Run: headless pygame with SDL's dummy video driver; simulated clock (each Clock.tick advances the game by its frame time, no real sleeping); random seed 0; keys injected as events and as key.get_pressed() state; mouse plan: one left click at the window centre at the start of phase 2, then a move to the lower-right quarter at the start of phase 3.
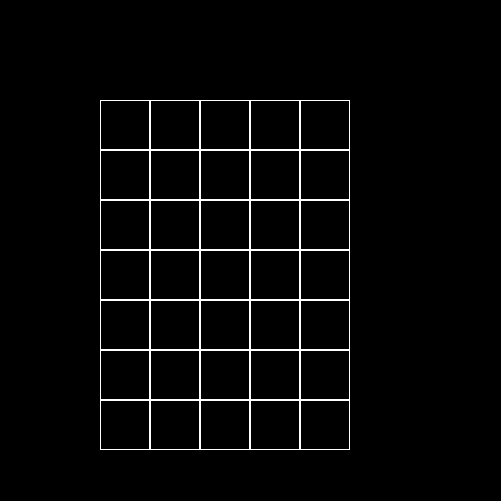
Frame 1 of 4 · flips 1–60 · no input
Frame 2 of 4 · flips 61–180 · clicked the window centre · tapped SPACE, RETURN · held RIGHT (→), D · screen unchanged from frame 1, image omitted
Frame 3 of 4 · flips 181–300 · moved the mouse to the lower-right quarter · held DOWN (↓), S · screen unchanged from frame 2, image omitted
Frame 4 of 4 · flips 301–420 · held LEFT (←), A, UP (↑), W · screen unchanged from frame 3, image omitted

The pygame program that drew these frames:

import pygame as pg

LEFT_UP = 1
LEFT_DOWN = 2
RIGHT_DOWN = 3
RIGHT_UP = 4


class Game:
    def __init__(self):
        pg.init()
        pg.display.set_caption('Инициализация игры')
        self.size = self.width, self.height = 501, 501
        self.screen = pg.display.set_mode(self.size)
        self.screen.fill('black')
        self.display = pg.display
        self.v = 5
        self.board = Board(5, 7)
        self.board.set_view(100, 100, 50)
        self.fps = 30
        self.clock = pg.time.Clock()
        self.draw_balls = False
        self.run()
        pg.quit()

    def run(self):
        running = True
        while running:
            for event in pg.event.get():
                if event.type == pg.QUIT:
                    running = False
                if event.type == pg.MOUSEBUTTONDOWN:
                    self.board.get_click(event.pos)
            self.screen.fill('black')
            self.board.render(self.screen)
            self.clock.tick(self.fps)
            self.display.flip()


class Board:
    # создание поля
    def __init__(self, width, height):
        self.width = width
        self.height = height
        self.board = [[0] * width for _ in range(height)]
        # значения по умолчанию
        self.left = 10
        self.top = 10
        self.cell_size = 30

    # настройка внешнего вида
    def set_view(self, left, top, cell_size):
        self.left = left
        self.top = top
        self.cell_size = cell_size

    def render(self, screen):
        for i in range(self.width):
            for j in range(self.height):
                if self.board[j][i] == 0:
                    pg.draw.rect(screen, 'white', (self.left + (self.cell_size * i), self.top + (self.cell_size * j),
                                                   self.cell_size, self.cell_size), 1)
                else:
                    pg.draw.rect(screen, 'white', (self.left + (self.cell_size * i), self.top + (self.cell_size * j),
                                                   self.cell_size, self.cell_size), )

    def get_cell(self, mouse_pos):
        for i in range(self.width):
            for j in range(self.height):
                if (mouse_pos[0] in range(self.left + i * self.cell_size,
                                          self.left + (i + 1) * self.cell_size)
                        and mouse_pos[1] in range(self.top + j * self.cell_size,
                                                  self.top + (j + 1) * self.cell_size)):
                    return i, j
        return None

    def on_click(self, cell_coords):
        print(cell_coords)

    def get_click(self, mouse_pos):
        cell = self.get_cell(mouse_pos)
        self.on_click(cell)


if __name__ == '__main__':
    game = Game()
